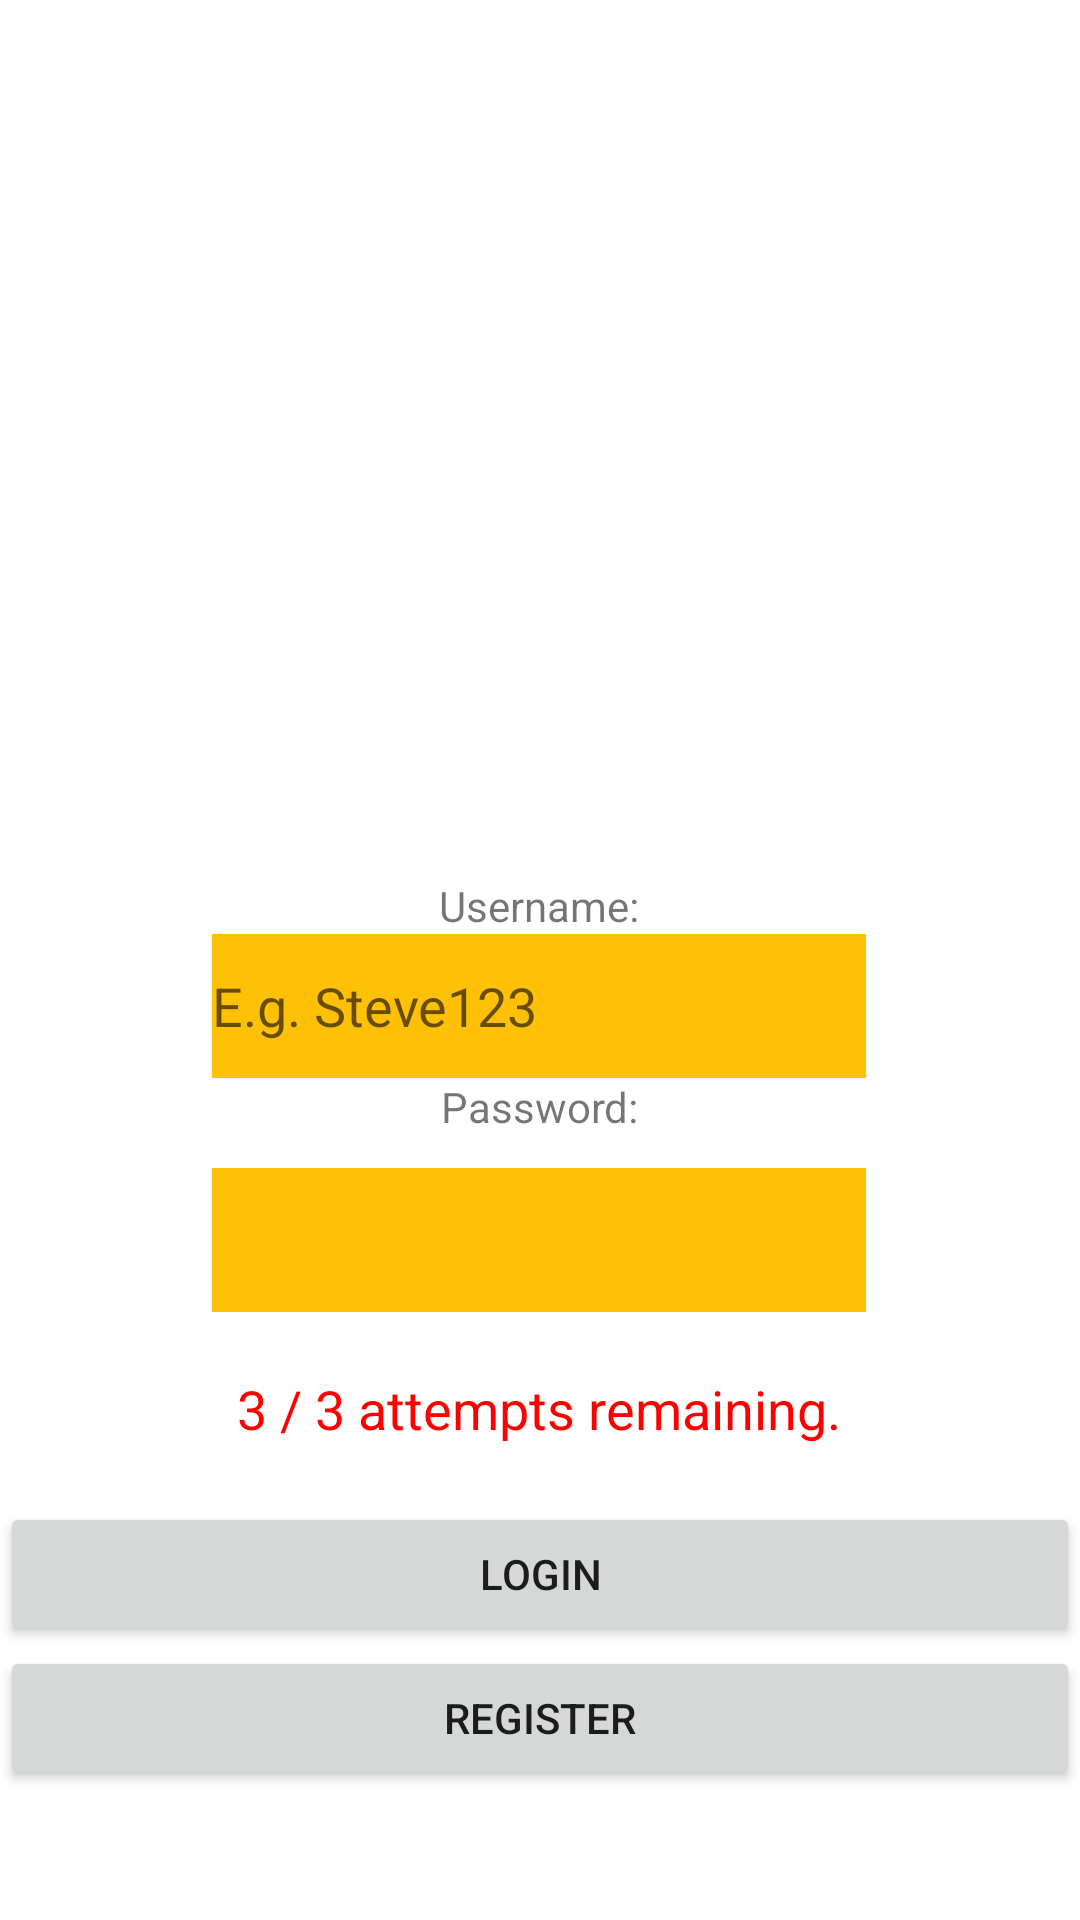

Produce the Android XML layout that renders to this screen, including the resource entries it uses.
<!-- AndroidManifest.xml: application theme Theme.ApplicationLoginSystem -->
<!-- res/layout/activity_login.xml -->
<?xml version="1.0" encoding="utf-8"?>
<androidx.constraintlayout.widget.ConstraintLayout xmlns:android="http://schemas.android.com/apk/res/android"
    xmlns:app="http://schemas.android.com/apk/res-auto"
    xmlns:tools="http://schemas.android.com/tools"
    android:layout_width="match_parent"
    android:layout_height="match_parent"
    tools:context=".LoginActivity">

    <TextView
        android:id="@+id/textView_Password"
        android:layout_width="wrap_content"
        android:layout_height="wrap_content"
        android:layout_marginStart="140dp"
        android:layout_marginEnd="140dp"
        android:layout_marginBottom="11dp"
        android:text="Password:"
        android:textSize="14sp"
        app:layout_constraintBottom_toTopOf="@+id/editText_Password"
        app:layout_constraintEnd_toEndOf="parent"
        app:layout_constraintStart_toStartOf="parent"
        app:layout_constraintTop_toBottomOf="@+id/editText_Username" />

    <TextView
        android:id="@+id/textView_Username"
        android:layout_width="wrap_content"
        android:layout_height="wrap_content"
        android:layout_marginStart="138dp"
        android:layout_marginEnd="139dp"
        android:text="Username:"
        android:textSize="14sp"
        app:layout_constraintBottom_toTopOf="@+id/editText_Username"
        app:layout_constraintEnd_toEndOf="parent"
        app:layout_constraintStart_toStartOf="parent"
        app:layout_constraintTop_toBottomOf="@+id/imageView_PeopleInCafe" />

    <EditText
        android:id="@+id/editText_Username"
        android:layout_width="218dp"
        android:layout_height="48dp"
        android:layout_marginStart="96dp"
        android:layout_marginEnd="97dp"
        android:background="#ffc107"
        android:ems="10"
        android:hint="E.g. Steve123"
        android:inputType="text"
        app:layout_constraintBottom_toTopOf="@+id/textView_Password"
        app:layout_constraintEnd_toEndOf="parent"
        app:layout_constraintStart_toStartOf="parent"
        app:layout_constraintTop_toBottomOf="@+id/textView_Username" />

    <EditText
        android:id="@+id/editText_Password"
        android:layout_width="218dp"
        android:layout_height="48dp"
        android:layout_marginStart="96dp"
        android:layout_marginEnd="97dp"
        android:layout_marginBottom="20dp"
        android:background="#ffc107"
        android:ems="10"
        android:inputType="textPassword"
        app:layout_constraintBottom_toTopOf="@+id/textView_Attempts"
        app:layout_constraintEnd_toEndOf="parent"
        app:layout_constraintStart_toStartOf="parent"
        app:layout_constraintTop_toBottomOf="@+id/textView_Password" />

    <ImageView
        android:id="@+id/imageView_PeopleInCafe"
        android:layout_width="413dp"
        android:layout_height="282dp"
        android:layout_marginStart="1dp"
        android:layout_marginTop="57dp"
        app:layout_constraintBottom_toTopOf="@+id/textView_Username"
        app:layout_constraintEnd_toEndOf="parent"
        app:layout_constraintStart_toStartOf="parent"
        app:layout_constraintTop_toTopOf="parent"
        app:srcCompat="@drawable/imageofpeopleincafe" />

    <TextView
        android:id="@+id/textView_Attempts"
        android:layout_width="wrap_content"
        android:layout_height="wrap_content"
        android:layout_marginStart="105dp"
        android:layout_marginEnd="106dp"
        android:layout_marginBottom="19dp"
        android:text="3 / 3 attempts remaining."
        android:textColor="#FF0000"
        android:textSize="18sp"
        app:layout_constraintBottom_toTopOf="@+id/btnLogin"
        app:layout_constraintEnd_toEndOf="parent"
        app:layout_constraintStart_toStartOf="parent"
        app:layout_constraintTop_toBottomOf="@+id/editText_Password" />

    <Button
        android:id="@+id/btnLogin"
        android:layout_width="match_parent"
        android:layout_height="48dp"
        android:onClick="loginButton"
        android:text="Login"
        android:textSize="14sp"
        app:layout_constraintBottom_toTopOf="@+id/btnRegister"
        app:layout_constraintEnd_toEndOf="parent"
        app:layout_constraintStart_toStartOf="parent"
        app:layout_constraintTop_toBottomOf="@+id/textView_Attempts" />

    <Button
        android:id="@+id/btnRegister"
        android:layout_width="match_parent"
        android:layout_height="48dp"
        android:layout_marginBottom="90dp"
        android:onClick="goToRegistration"
        android:text="Register"
        app:layout_constraintBottom_toBottomOf="parent"
        app:layout_constraintEnd_toEndOf="parent"
        app:layout_constraintStart_toStartOf="parent"
        app:layout_constraintTop_toBottomOf="@+id/btnLogin" />
</androidx.constraintlayout.widget.ConstraintLayout>
<!-- resources referenced by this layout -->
<resources>
  <style name="Theme.ApplicationLoginSystem" parent="Theme.MaterialComponents.DayNight.NoActionBar">
          
          <item name="colorPrimary">@color/purple_500</item>
          <item name="colorPrimaryVariant">@color/purple_700</item>
          <item name="colorOnPrimary">@color/white</item>
          
          <item name="colorSecondary">@color/teal_200</item>
          <item name="colorSecondaryVariant">@color/teal_700</item>
          <item name="colorOnSecondary">@color/black</item>
          
          <item name="android:statusBarColor" tools:targetApi="l">?attr/colorPrimaryVariant</item>
          
      </style>
  <!-- not gathered from this repository: default colours our renderer supplied (Android Studio template values) -->
  <color name="purple_500">#FF6200EE</color>
  <color name="purple_700">#FF3700B3</color>
  <color name="teal_200">#FF03DAC5</color>
  <color name="teal_700">#FF018786</color>
  <color name="black">#FF000000</color>
  <color name="white">#FFFFFFFF</color>
</resources>
